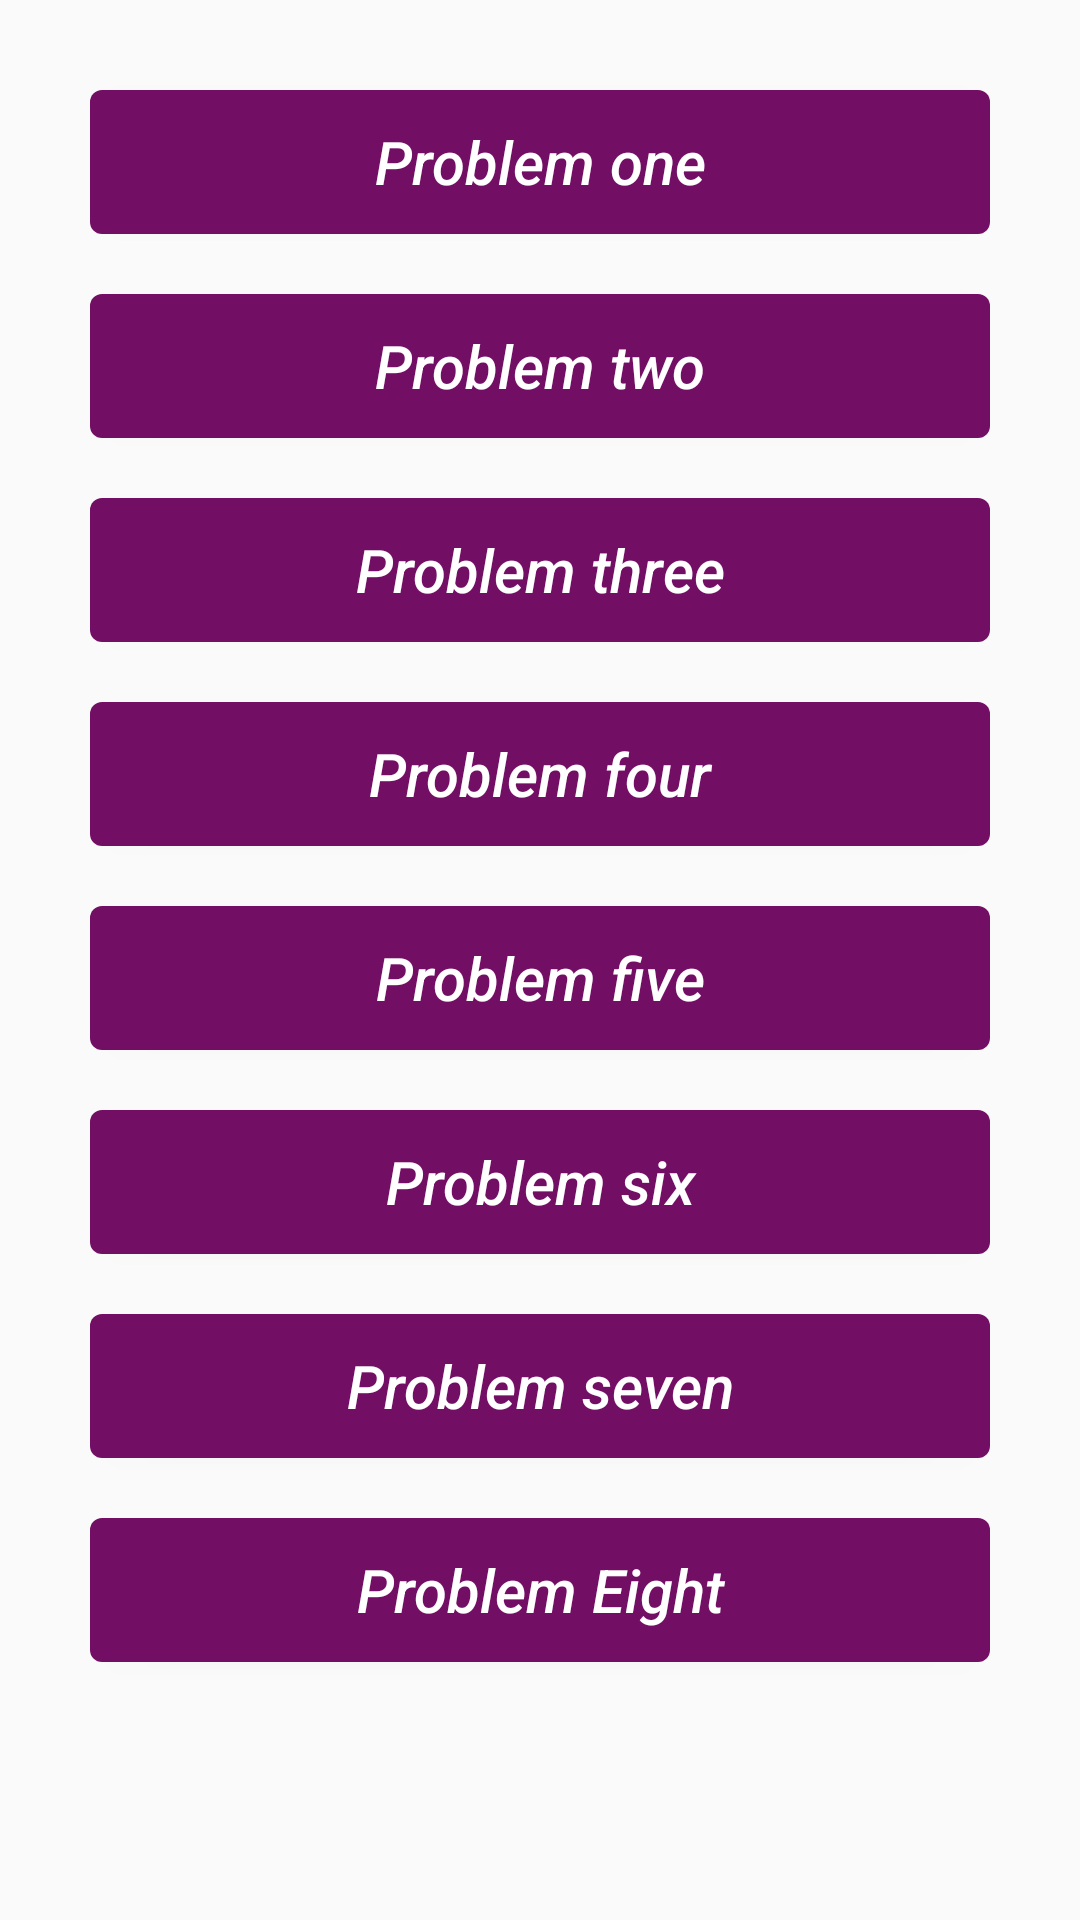

Here is an Android app screen rendered from its layout file. Give the layout XML and the strings, colors and styles it references.
<!-- AndroidManifest.xml: application theme AppTheme -->
<!-- res/layout/activity_main.xml -->
<?xml version="1.0" encoding="utf-8"?>
<LinearLayout xmlns:android="http://schemas.android.com/apk/res/android"
    xmlns:app="http://schemas.android.com/apk/res-auto"
    xmlns:tools="http://schemas.android.com/tools"
    android:layout_width="match_parent"
    android:orientation="vertical"
    android:layout_height="match_parent"
    tools:context=".MainActivity">


    <LinearLayout
        android:layout_margin="20dp"
        android:layout_width="match_parent"
        android:layout_height="match_parent"
        android:orientation="vertical"
        >

    <Button
        android:id="@+id/button_problem_1"
        android:layout_width="match_parent"
        android:layout_margin="10dp"
        android:elevation="10dp"
        android:textSize="20dp"
        android:textColor="#fff"
        android:textStyle="italic"
        android:background="@drawable/buttonshape"
        android:textAllCaps="false"
        android:layout_height="wrap_content"
        android:text="Problem one"
        />
    <Button
        android:id="@+id/button_problem_2"
        android:layout_width="match_parent"
        android:layout_margin="10dp"
        android:elevation="10dp"
        android:textSize="20dp"
        android:textColor="#fff"
        android:textStyle="italic"
        android:background="@drawable/buttonshape"
        android:textAllCaps="false"
        android:layout_height="wrap_content"
        android:text="Problem two"
        />
 <Button
        android:id="@+id/button_problem_3"
        android:layout_width="match_parent"
        android:layout_margin="10dp"
        android:elevation="10dp"
        android:textSize="20dp"
        android:textColor="#fff"
        android:textStyle="italic"
        android:background="@drawable/buttonshape"
        android:textAllCaps="false"
        android:layout_height="wrap_content"
        android:text="Problem three"
        />
 <Button
        android:id="@+id/button_problem_4"
        android:layout_width="match_parent"
        android:layout_margin="10dp"
        android:elevation="10dp"
        android:textSize="20dp"
        android:textColor="#fff"
        android:textStyle="italic"
        android:background="@drawable/buttonshape"
        android:textAllCaps="false"
        android:layout_height="wrap_content"
        android:text="Problem four"
        />
 <Button
        android:id="@+id/button_problem_5"
        android:layout_width="match_parent"
        android:layout_margin="10dp"
        android:elevation="10dp"
        android:textSize="20dp"
        android:textColor="#fff"
        android:textStyle="italic"
        android:background="@drawable/buttonshape"
        android:textAllCaps="false"
        android:layout_height="wrap_content"
        android:text="Problem five"
        />
 <Button
        android:id="@+id/button_problem_6"
        android:layout_width="match_parent"
        android:layout_margin="10dp"
        android:elevation="10dp"
        android:textSize="20dp"
        android:textColor="#fff"
        android:textStyle="italic"
        android:background="@drawable/buttonshape"
        android:textAllCaps="false"
        android:layout_height="wrap_content"
        android:text="Problem six"
        />
 <Button
        android:id="@+id/button_problem_7"
        android:layout_width="match_parent"
        android:layout_margin="10dp"
        android:elevation="10dp"
        android:textSize="20dp"
        android:textColor="#fff"
        android:textStyle="italic"
        android:background="@drawable/buttonshape"
        android:textAllCaps="false"
        android:layout_height="wrap_content"
        android:text="Problem seven"
        />
 <Button
        android:id="@+id/button_problem_8"
        android:layout_width="match_parent"
        android:layout_margin="10dp"
        android:elevation="10dp"
        android:textSize="20dp"
        android:textColor="#fff"
        android:textStyle="italic"
        android:background="@drawable/buttonshape"
        android:textAllCaps="false"
        android:layout_height="wrap_content"
        android:text="Problem Eight"
        />


    </LinearLayout>
</LinearLayout>
<!-- resources referenced by this layout -->
<resources>
  <!-- drawable buttonshape (drawable) -->
  <?xml version="1.0" encoding="utf-8"?>
  <shape xmlns:android="http://schemas.android.com/apk/res/android"
      android:shape="rectangle">
  
      <solid
          android:color="#730E65"/>
      <corners
          android:radius="4dp"/>
  
  
  
  </shape>
  <style name="AppTheme" parent="Theme.AppCompat.Light.DarkActionBar">
          
          <item name="colorPrimary">@color/colorPrimary</item>
          <item name="colorPrimaryDark">@color/colorPrimaryDark</item>
          <item name="colorAccent">@color/colorAccent</item>
      </style>
  <color name="colorPrimary">#730E65</color>
  <color name="colorPrimaryDark">#730E65</color>
  <color name="colorAccent">#730E65</color>
</resources>
